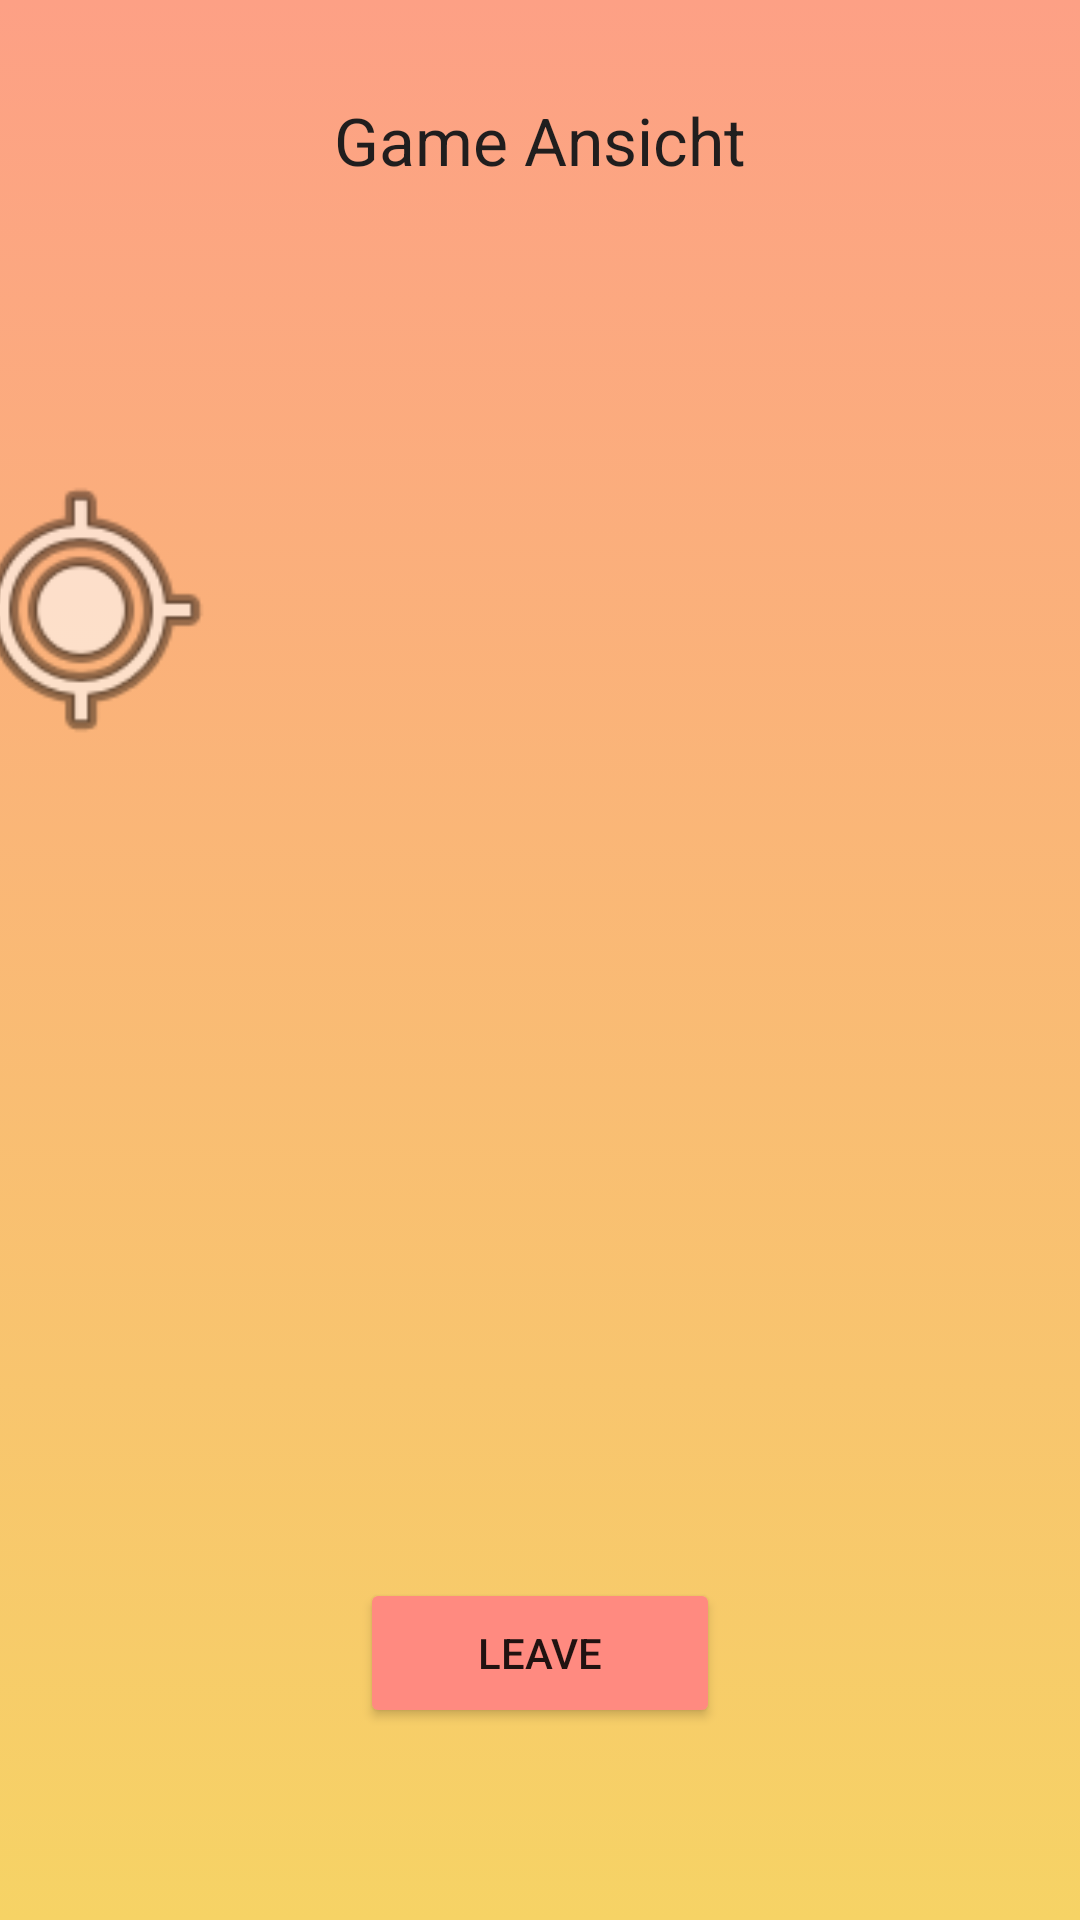

Reconstruct the res/layout file that produces this screen, plus the resources it refers to.
<!-- AndroidManifest.xml: application theme Theme.Mobcommeilsteine -->
<!-- res/layout/fragment_game.xml -->
<?xml version="1.0" encoding="utf-8"?>
<layout xmlns:android="http://schemas.android.com/apk/res/android"
    xmlns:app="http://schemas.android.com/apk/res-auto"
    xmlns:tools="http://schemas.android.com/tools">

    <data>
        <variable name="viewModel" type="de.hsfl.team46.campusflag.viewmodels.ViewModel" />
    </data>

    <androidx.constraintlayout.widget.ConstraintLayout
    android:id="@+id/frameLayout5"
    android:layout_width="match_parent"
    android:layout_height="match_parent"
    android:background="@drawable/gardient_background_2"
    tools:context=".GameFragment">

        <ImageView
            android:id="@+id/karte_campus_game"
            android:layout_width="407dp"
            android:layout_height="281dp"
            android:adjustViewBounds="true"
            android:cropToPadding="false"
            android:src="@drawable/campuskarte"
            app:layout_constraintBottom_toTopOf="@+id/leave_btn_game"
            app:layout_constraintEnd_toEndOf="parent"
            app:layout_constraintStart_toStartOf="parent"
            app:layout_constraintTop_toBottomOf="@+id/textView5" />

        <ImageView
            android:id="@+id/positionMarker"
            android:layout_width="100dp"
            android:layout_height="100dp"
            android:scaleType="fitCenter"
            app:layout_constraintStart_toStartOf="@id/karte_campus_game"
            app:layout_constraintTop_toTopOf="@id/karte_campus_game"
            app:srcCompat="@android:drawable/ic_menu_mylocation" />

        <Button
            android:id="@+id/leave_btn_game"
            android:layout_width="120dp"
            android:layout_height="50dp"
            android:layout_marginBottom="64dp"
            android:backgroundTint="#FF8A80"
            android:text="Leave"
            app:layout_constraintBottom_toBottomOf="parent"
            app:layout_constraintEnd_toEndOf="parent"
            app:layout_constraintStart_toStartOf="parent" />

        <TextView
            android:id="@+id/textView5"
            android:layout_width="wrap_content"
            android:layout_height="wrap_content"
            android:layout_marginTop="32dp"
            android:text="Game Ansicht"
            android:textAppearance="@style/TextAppearance.AppCompat.Large"
            android:textColor="#201E1E"
            app:layout_constraintEnd_toEndOf="parent"
            app:layout_constraintStart_toStartOf="parent"
            app:layout_constraintTop_toTopOf="parent" />
    </androidx.constraintlayout.widget.ConstraintLayout>
</layout>
<!-- resources referenced by this layout -->
<resources>
  <!-- drawable gardient_background_2 (drawable) -->
  <?xml version="1.0" encoding="utf-8"?>
  <selector xmlns:android="http://schemas.android.com/apk/res/android">
      <item>
          <shape>
              <gradient
                  android:angle="90"
                  android:startColor="#f6d365"
                  android:endColor="#fda085"
                  android:type="linear"/>
          </shape>
      </item>
  </selector>
  <style name="Theme.Mobcommeilsteine" parent="Theme.MaterialComponents.DayNight.DarkActionBar">
          
          <item name="colorPrimary">@color/purple_500</item>
          <item name="colorPrimaryVariant">@color/purple_700</item>
          <item name="colorOnPrimary">@color/white</item>
          
          <item name="colorSecondary">@color/teal_200</item>
          <item name="colorSecondaryVariant">@color/teal_700</item>
          <item name="colorOnSecondary">@color/black</item>
          
          <item name="android:statusBarColor" tools:targetApi="l">?attr/colorPrimaryVariant</item>
          
      </style>
  <!-- not gathered from this repository: default colours our renderer supplied (Android Studio template values) -->
  <color name="purple_500">#FF6200EE</color>
  <color name="purple_700">#FF3700B3</color>
  <color name="teal_200">#FF03DAC5</color>
  <color name="teal_700">#FF018786</color>
  <color name="black">#FF000000</color>
  <color name="white">#FFFFFFFF</color>
</resources>
